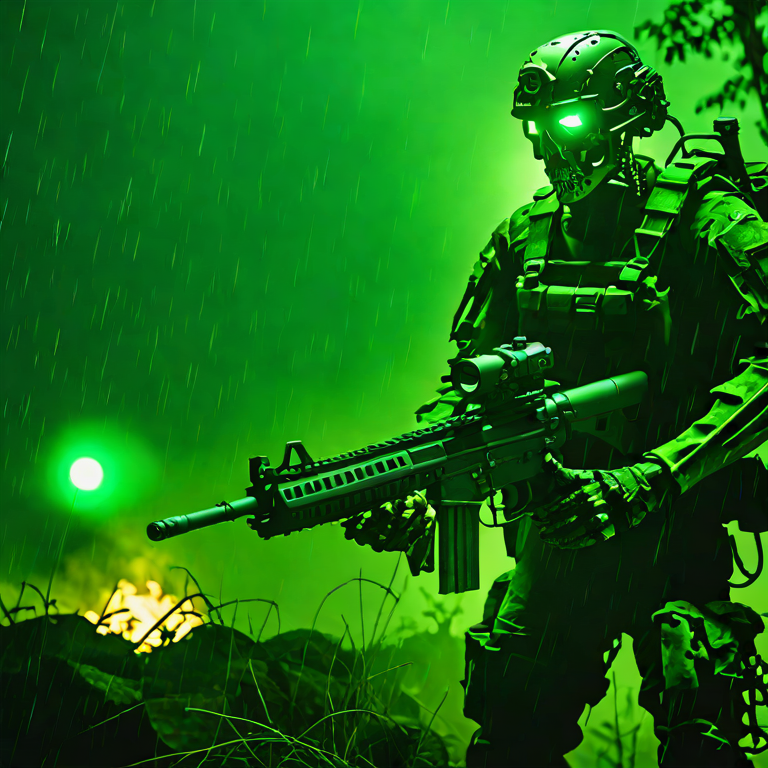
Generation parameters embedded in this image by AUTOMATIC1111 Stable Diffusion web UI or a fork of it (Forge, ...) (PNG 'parameters' text chunk):
'night vision green view of tactical skeleton, huge explosions in the background, in dark wet forest, dark green ambient lighting with rain, with Sony Alpha a9 II and Sony FE 200 - 600mm f/ 5. 6 - 6. 3 G OSS lens, natural light, hyper-realistic photograph, ultra-detailed'
Negative prompt: 'blurry, blur, text, watermark, render, 3D, NSFW, nude, CGI, monochrome, B&W, cartoon, painting, smooth, plastic, blurry, low-resolution, deep-fried, oversaturated'
Steps: 5, CFG scale: 1.800000, Seed: 42, Size: 768x768, Model: sdxl_turbo_q8_0.gguf, RNG: cuda, Sampler: euler_a, Version: stable-diffusion.cpp